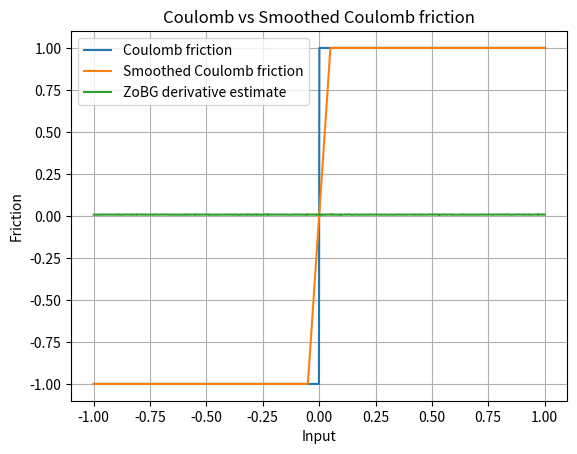

Python code for this plot:
import numpy as np
import matplotlib.pyplot as plt

rng = np.random.default_rng()
sigma = 0.1
t = 0.1


def coulomb_friction(x):
    return -1 if x < 0 else 1


def smoothed_coulomb_friction(x, t):
    assert t > 0
    return -1 if x < -t / 2 else 1 if x > t / 2 else 2 * x / t


def visualize_coulomb(t):
    x = np.linspace(-1, 1, 1000)
    y1 = np.array([coulomb_friction(l) for l in x])
    y2 = np.array([smoothed_coulomb_friction(l, t) for l in x])

    plt.plot(x, y1, label="Coulomb friction")
    plt.plot(x, y2, label="Smoothed Coulomb friction")

    plt.legend()
    plt.xlabel("Input")
    plt.ylabel("Friction")
    plt.title("Coulomb vs Smoothed Coulomb friction")
    plt.grid(True)
    plt.show()


def zo_gradient(f, x, sigma=0.1, M=100):
    x = np.array([x], dtype=float)
    omegas = rng.normal(loc=0.0, scale=sigma, size=int(M))

    xs = x + omegas
    f_vals = np.array([f(float(xi)) for xi in xs])
    print(f_vals)
    print(f_vals.mean())
    input()

    grad_log_p = omegas / sigma**2
    grad_estimate = (f_vals * grad_log_p).mean(axis=0)
    return grad_estimate


def visualize_coulomb_derivatives(M=100):
    x = np.linspace(-1, 1, 1000)
    y = np.array([zo_gradient(coulomb_friction, l, M) for l in x])
    plt.plot(x, y, label="ZoBG derivative estimate")
    plt.legend()
    plt.grid(True)
    plt.show()


# visualize_estimator_variance(0.1, M=100)
visualize_coulomb(t)
visualize_coulomb_derivatives()
